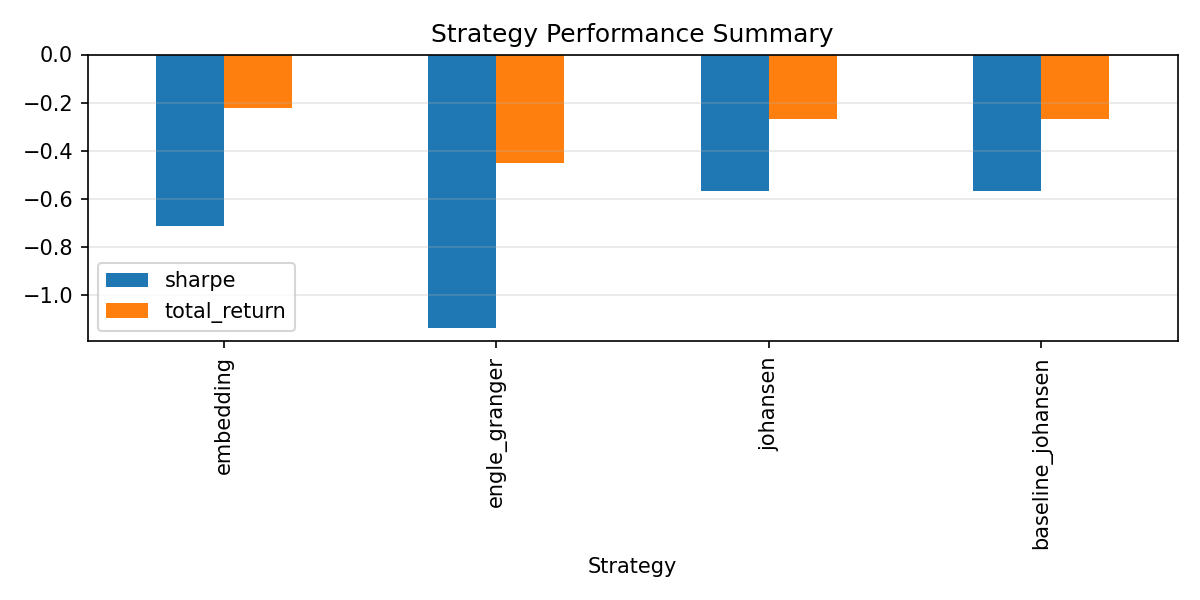

The file beside this chart, header and first rows:
strategy, sharpe, total_return, max_drawdown, volatility, mean_daily_return
embedding, -0.7125, -0.2218, -0.3374, 0.1592, -0.0004501
engle_granger, -1.138, -0.4496, -0.4948, 0.2386, -0.001077
johansen, -0.5692, -0.2668, -0.3865, 0.2285, -0.000516
baseline_johansen, -0.5692, -0.2668, -0.3865, 0.2285, -0.000516
